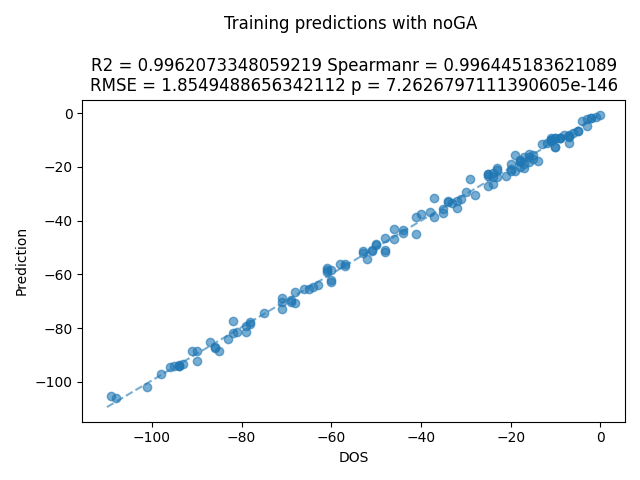

Data behind this chart, as committed beside it:
ID, pred, DOS
055_38_C, -12.57, -10.0
041_37_C, -11.06, -12.0
024_34_C, -21.22, -23.0
001_35_C, -31.54, -37.0
052_36_B, -26.93, -25.0
067_30_A, -54.32, -52.0
075_31_A, -52.12, -53.0
091_37_B, -10.05, -11.0
099_38_B, -10.96, -7.0
017_31_A, -18.04, -16.0
100_29_A, -68.7, -71.0
015_30_A, -58.41, -60.0
101_37_B, -12.57, -10.0
035_37_C, -8.84, -7.0
021_36_C, -20.44, -23.0
044_30_A, -66.42, -68.0
014_35_C, -32.7, -34.0
051_39_C, -10.25, -11.0
035_31_B, -49.14, -50.0
055_27_A, -85.21, -87.0
006_34_C, -32.74, -32.0
036_30_B, -70.66, -68.0
054_32_A, -44.72, -44.0
005_25_A, -63.81, -63.0
017_33_B, -4.94, -3.0
045_27_A, -81.34, -81.0
100_37_B, -15.48, -15.0
022_31_B, -62.91, -60.0
024_29_B, -57.02, -57.0
003_30_B, -30.51, -28.0
019_31_B, -57.64, -61.0
036_28_A, -87.15, -86.0
101_38_C, -2.25, -3.0
074_38_C, -1.9, -2.0
006_30_B, -62.09, -60.0
105_34_B, -44.88, -41.0
072_36_B, -23.47, -25.0
001_26_A, -102.1, -101.0
083_36_B, -18.78, -17.0
073_27_A, -79.18, -79.0
035_27_A, -77.91, -78.0
025_30_B, -56.17, -57.0
065_38_B, -6.48, -5.0
018_27_A, -77.25, -82.0
024_27_A, -70.45, -71.0
105_24_A, -105.1, -109.0
016_37_C, -15.63, -19.0
016_32_A, -51.36, -51.0
075_38_C, -8.52, -7.0
043_39_C, -9.96, -11.0
043_27_A, -88.51, -91.0
044_38_C, -9.21, -10.0
022_34_C, -37.28, -35.0
052_38_C, -9.26, -10.0
045_33_B, -38.77, -41.0
068_37_B, -19.09, -20.0
107_31_A, -51.05, -48.0
098_38_C, -9.29, -9.0
026_34_B, -43.02, -46.0
052_24_A, -106.1, -108.0
... 76 more rows
